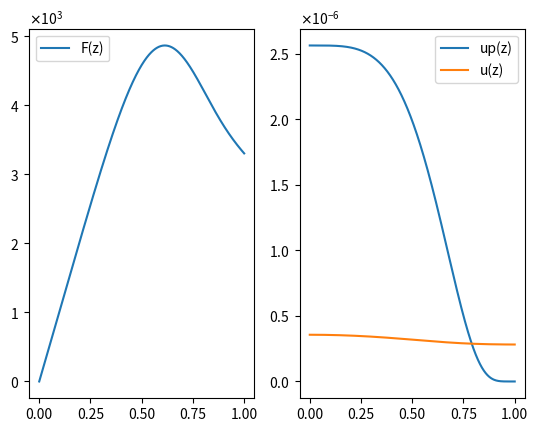

Generate this figure with matplotlib:
import matplotlib.pyplot as plt
import math
import pylab
from matplotlib import ticker


R0 = 0.35
Tw = 2e3
T0 = 1e4
k0 = 8e-4
c = 3e10
p = 4
RUN_STEP = 1e-4
SH_STEP = 0.1

F0 = 0
Z0 = 0

Z1 = 1


def T(z):
    return (Tw - T0) * pow(z, p) + T0

def k(z):
    tmp = T(z) / 300
    return k0 * tmp * tmp

def up(z):
    return (3.084e-4) / (math.exp(47990 / T(z)) - 1)

def f_du(z, u, f):
    return -f * 3. * k(z) * R0 / c


def f_df(z, u, f):
    if z == 0.0:
        return R0 * c * k(z) * (up(z) - u) / 2.0
    return R0 * c * k(z) * (up(z) - u) - f / z

def runge(u0, f_du, f_df):
    h = RUN_STEP
    tmp = h / 2
    z = Z0
    u = u0
    f = F0
    u_vec = [u]
    f_vec = [f]
    z_vec = [z]
    while (z <= Z1):
        k1 = h * f_du (z, u, f)
        q1 = h * f_df(z, u, f)

        k2 = h * f_du (z + tmp, u + k1 / 2., f + q1 / 2.)
        q2 = h * f_df(z + tmp, u + k1 / 2., f + q1 / 2.)

        k3 = h * f_du (z + tmp, u + k2 / 2., f + q2 / 2.)
        q3 = h * f_df(z + tmp, u + k2 / 2., f + q2 / 2.)

        k4 = h * f_du(z + h, u + k3, f + q3)
        q4 = h * f_df(z + h, u + k3, f + q3)

        u += (k1 + 2 * k2 + 2 * k3 + k4) / 6
        u_vec.append(u)
        f += (q1 + 2. * q2 + 2. * q3 + q4) / 6
        f_vec.append(f)

        z += h
        z_vec.append(z)
    return (u_vec, f_vec, z_vec)

def sign(n):
    if n < 0:
        return -1
    else:
        return 1


def half_division_method(left, right, func, grad):
    mid = (left + right) / 2
    if abs(left - right) < 1e-8:
        return mid
    test = func(mid)
    if grad:
        if test > 0:
            return half_division_method(left, mid, func, grad)
        elif test < 0:
            return half_division_method(mid, right, func, grad)
    else:
        if test < 0:
            return half_division_method(left, mid, func, grad)
        elif test > 0:
            return half_division_method(mid, right, func, grad)
    return mid

def __shooting(u0):
    return runge(u0, f_du, f_df)

def _shooting(u0):
    arr = __shooting(u0)
    u1 = arr[0][-1]
    f1 = arr[1][-1]
    return f1 - 0.393 * c * u1

def shooting():
    h = SH_STEP
    ksi = 0
    z0 = Z0
    u0 = ksi * up(z0)
    
    sign0 = sign(_shooting(u0))
    sig = sign0
    
    while sig == sign0:
        ksi += h
        u0 = ksi * up(z0)
        sig = sign(_shooting(u0))

    ksi -= h
    u0_left = ksi * up(z0)
    u0_right = u0
    if sign0 == -1:
        u0 = half_division_method(u0_left, u0_right, _shooting, True)
    else:
        u0 = half_division_method(u0_left, u0_right, _shooting, False)
    
    return (u0, ksi)

def trace_R0(init, end):
    step = (end - init) / 100
    global R0
    R0 = init
    val = [0] * 100
    us = [0] * 100
    for _ in range (100):
        val[_] = R0
        u0 = shooting()
        us[_] = u0
        R0 += step
    return (val, us)

def trace_Tw(init, end):
    step = (end - init) / 100
    global Tw
    Tw = init
    val = [0] * 100
    us = [0] * 100
    for _ in range (100):
        val[_] = Tw
        u0 = shooting()
        us[_] = u0
        Tw += step
    return (val, us)

def trace_T0(init, end):
    step = (end - init) / 100
    global T0
    T0 = init
    val = [0] * 100
    us = [0] * 100
    for _ in range(100):
        val[_] = T0
        u0 = shooting()
        us[_] = u0
        T0 += step
    return (val, us)

def trace_k0(init, end):
    step = (end - init) / 100
    global k0
    k0 = init
    val = [0] * 100
    us = [0] * 100
    for _ in range (100):
        val[_] = k0
        u0 = shooting()
        us[_] = u0
        k0 += step
    return (val, us)

def trace_p(init, end):
    step = (end - init) / 4
    global p
    p = init
    val = [0] * 100
    us = [0] * 100
    for _ in range (4):
        val[_] = p
        u0 = shooting()
        us[_] = u0
        p += step
    return (val, us)


def main():
    u0, ksi = shooting()
    
    u, f, z = __shooting(u0)

    print("u(0) = {0}".format(u0))
    print("u(1) = {0} \nF(1) = {1} \nFmax = {2}".format(u[-1], f[-1], max(f)))
    up_v = []
    for zi in z:
        up_v.append(up(zi))
    formatter = ticker.ScalarFormatter(useMathText=True)
    formatter.set_scientific(True) 
    formatter.set_powerlimits((-1, 1)) 

    pylab.figure(1)
    ax1 = pylab.subplot(1, 2, 1)
    pylab.plot(z, f, label = "F(z)")
    pylab.legend()

    ax2 = pylab.subplot(1, 2, 2)
    pylab.plot(z, up_v, label = "up(z)")
    pylab.plot(z, u, label = "u(z)")
    pylab.legend()

    ax2.yaxis.set_major_formatter(formatter)
    plt.sca(ax1)
    ax1.yaxis.set_major_formatter(formatter)
    pylab.show()

   
    pylab.figure(2)

    '''
    val, us = trace_R0(0, 100)
    global R0
    R0 = 0.35
    pylab.subplot(2, 3, 1)
    pylab.plot(us, val, label = "R(u0)")
    pylab.legend()
    
    val, us = trace_Tw(1950, 2050)
    global Tw
    Tw = 2e3
    pylab.subplot(2, 3, 2)
    pylab.plot(us, val, label = "Tw(u0)")
    pylab.legend()

    val, us = trace_k0(0.00079, 0.00081)
    global k0
    k0 = 8e-4
    pylab.subplot(2, 3, 3)
    pylab.plot(us, val, label = "k0(u0)")
    pylab.legend()

    val, us = trace_T0(9950, 10050)
    global T0
    T0 = 1e4
    pylab.subplot(2, 3, 4)
    pylab.plot(us, val, label = "T0(u0)")
    pylab.legend()

    val, us = trace_p(1, 5)
    global p
    p = 4
    pylab.subplot(2, 3, 5)
    pylab.plot(us, val, label = "p(u0)")
    pylab.legend()
    
    pylab.show()
    '''


if __name__ == "__main__":
    main()
